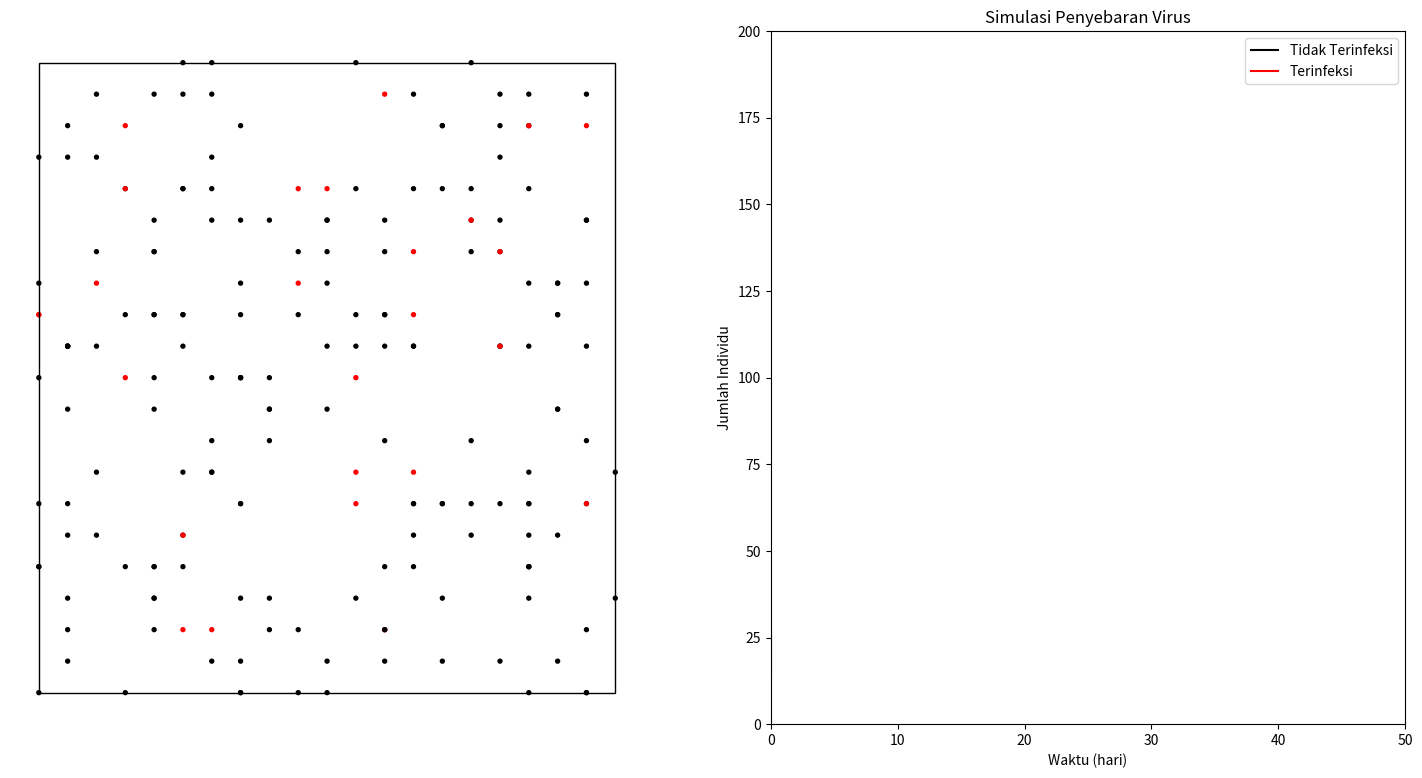

Generate this figure with matplotlib:
# -*- coding: utf-8 -*-
"""
Created on Wed Apr 22 04:21:48 2020

[redacted]
"""


import numpy as np
import matplotlib.pyplot as plt
from matplotlib.animation import FuncAnimation

class Populasi:
    def __init__(individu,i, posx, posy, x, y, t_pulih, bergerak):
        individu.id = i
        
        individu.x = x
        individu.y = y

        individu.posx = posx
        individu.posy = posy
        
        individu.terinfeksi = False
        individu.sembuh = False
        individu.imun = False
        
        individu.bergerak = bergerak

        if individu.bergerak:
            individu.deltax = 0
            individu.deltay = 0
        else:
            individu.deltax = (individu.x - individu.posx)
            individu.deltay = (individu.y - individu.posy)

        individu.t_terinfeksi = -1
        
        individu.t_pulih = t_pulih

    def __str__(individu):
        return "Individu "+individu.id+" berada di ("+str(individu.posx)+", "+str(individu.posy)+")"

    def cek_sehat(individu,i):
        if individu.t_terinfeksi>-1:
            if i-individu.t_terinfeksi>individu.t_pulih:
                individu.pulih()
                
    def infeksi(individu,i):
        individu.terinfeksi = True
        individu.sembuh = False
        individu.imun = False
        individu.t_terinfeksi = i

    def pulih(individu):
        individu.terinfeksi = False
        individu.sembuh = True
        individu.imun = True

    def set_posisi(individu,x,y):
        individu.x = x
        individu.y = y
        if individu.bergerak:
            individu.deltax = 0
            individu.deltay = 0
        else:
            individu.deltax = (individu.x - individu.posx)
            individu.deltay = (individu.y - individu.posy)
    def get_pos(individu):
        return (individu.posx,individu.posy)
    
    def update_pos(individu, n_posx, n_posy):
        if(n_posx==0 and n_posy==0):
            individu.posx = individu.posx + individu.deltax
            individu.posy = individu.posy + individu.deltay
        else:
            individu.posx = n_posx
            individu.posy = n_posy

        rand = np.random.rand()
        if(rand<=0.25):
            individu.posx = individu.posx + 1
        elif(rand<=0.50):
            individu.posy = individu.posy - 1
        elif(rand<=0.75):
            individu.posx = individu.posx - 1
        else:
            individu.posy = individu.posy + 1
        
        if (individu.posx > 20): 
            individu.posx = individu.posx - 20
        if (individu.posx < 0): 
            individu.posx = individu.posx + 20
        if (individu.posy > 20):
            individu.posy = individu.posy - 20
        if (individu.posy < 0): 
            individu.posy = individu.posy + 20

    def get_warna(individu):
        if individu.terinfeksi:
            return 'red'
        else:
            return 'black'

n = 200  
r_infeksi = 5  
t_pulih = 10   
p_bergerak = 80  

terinfeksi = 0
populasi = []

for i in range(n):
    p = Populasi(i, np.random.randint(low=0, high=20), np.random.randint(low=0, high=20), 
                np.random.randint(low=0, high=20), np.random.randint(low=0, high=20),t_pulih, False)
    if np.random.rand()<r_infeksi/100:
        p.infeksi(0)
        terinfeksi = terinfeksi+1
    if np.random.rand()>p_bergerak/100:
        p.bergerak = True
    populasi.append(p)

fig = plt.figure(figsize=(18,9))
ax = fig.add_subplot(1,2,1)
cx = fig.add_subplot(1,2,2)
ax.axis('off')
cx.axis([0,50,0,n])

scatt = ax.scatter([p.posx for p in populasi], [p.posy for p in populasi],c='blue',s=8)
ruang = plt.Rectangle((0,0),20,20,fill=False) 
ax.add_patch(ruang)

grafik1,=cx.plot(terinfeksi,color="red",label="Terinfeksi")
grafik2,=cx.plot(terinfeksi,color="black",label="Tidak Terinfeksi")
cx.legend(handles=[grafik2,grafik1])
cx.set_xlabel("Waktu (hari)")
cx.set_ylabel("Jumlah Individu")

inf = [terinfeksi]
smb = [0]
t = [0]

def update(frame,smb,inf,t):
    terinfeksi = 0
    recover = 0
    warna = []
    for p in populasi:
        p.cek_sehat(frame)

        p.update_pos(0,0)
        
        if p.sembuh:
            recover += 1 
        if p.terinfeksi:
            terinfeksi += 1 
            for org in populasi:
                if org.id==p.id or org.terinfeksi or org.sembuh or org.imun:
                    pass
                else:
                    pos1 = p.get_pos()
                    pos2 = org.get_pos()
                    if pos1==pos2:
                        org.infeksi(frame)

        warna.append(p.get_warna()) 

    print("Hari ke",frame,":",int(terinfeksi),"Terinfeksi")

    
    smb.append(recover)
    inf.append(terinfeksi)
    t.append(frame)

    offsets = np.array([[p.posx for p in populasi], [p.posy for p in populasi]])
    scatt.set_offsets(np.ndarray.transpose(offsets))
    scatt.set_color(warna)
    grafik1.set_data(t,inf)
    grafik2.set_data(t,smb)
    return scatt,grafik1,grafik2

animation = FuncAnimation(fig, update, interval=10,fargs=(smb,inf,t),blit=True)
plt.title("Simulasi Penyebaran Virus")
plt.show()